31-way image classification set "data" from GitHub (Pazlik19/YoloVision); label vocabulary: latter А, latter Б, latter В, latter Г, latter Д, latter Е, latter Ж, latter З, latter И, latter Й, latter К, latter Л, latter М, latter Н, latter О, latter П, latter Р, latter С, latter Т, latter У, latter Ф, latter Х, latter Ц, latter Ч, latter Щ, latter Ъ, latter Ы, latter Ь, latter Э, latter Ю, latter Я.

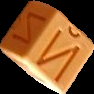
Label: latter Й

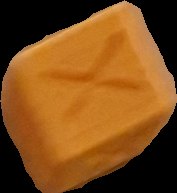
Label: latter Х

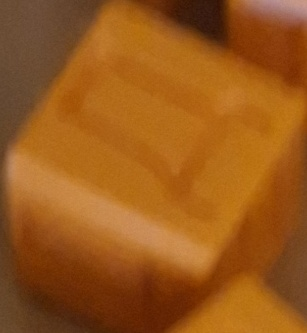
Label: latter Д

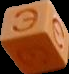
Label: latter Э

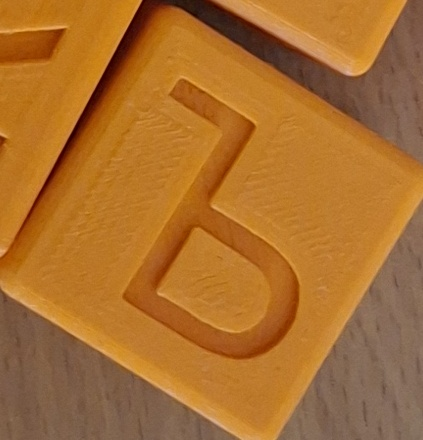
Label: latter Ъ

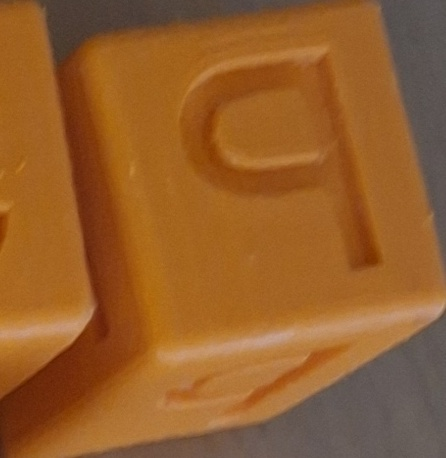
Label: latter Ь
